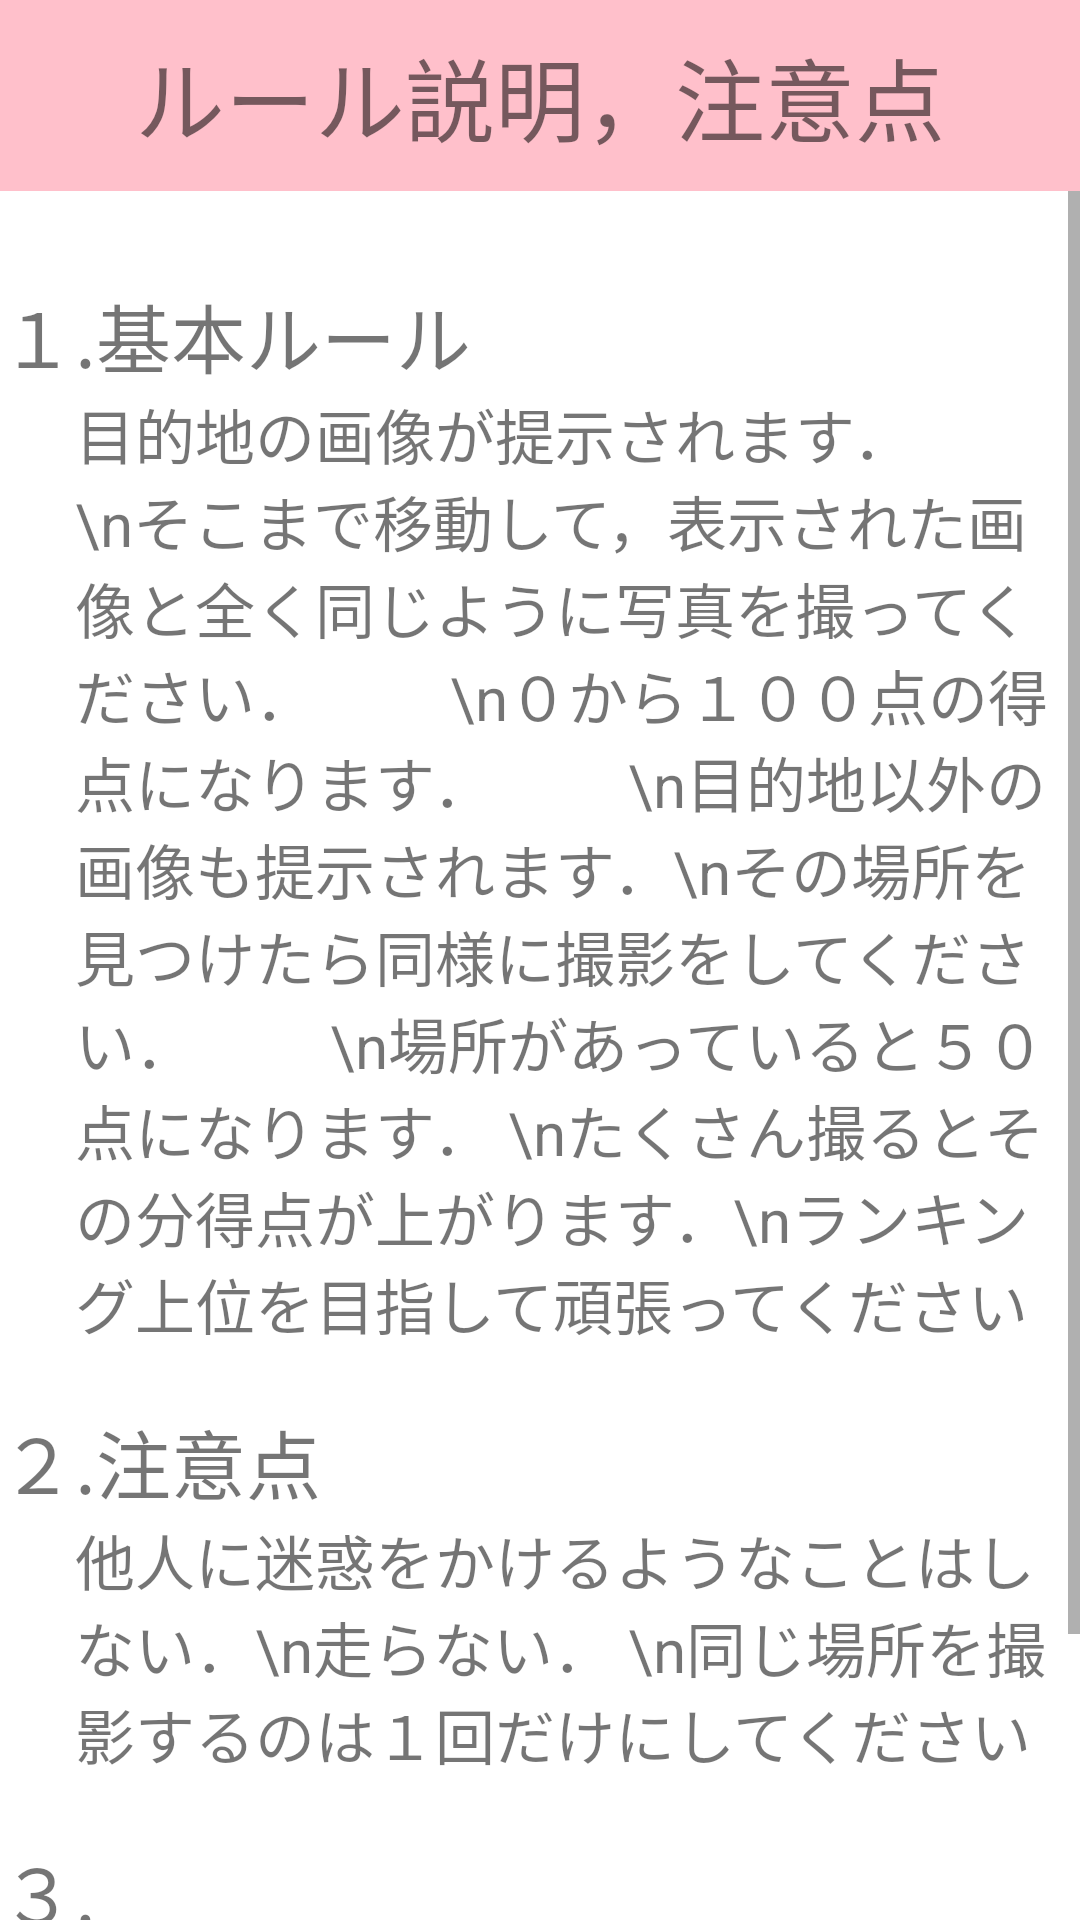

Write the Android layout XML for this screen, with the resource values it uses.
<!-- AndroidManifest.xml: application theme Theme.MyPrototype -->
<!-- res/layout/fragment_rule.xml -->
<?xml version="1.0" encoding="utf-8"?>
<LinearLayout xmlns:android="http://schemas.android.com/apk/res/android"
    xmlns:tools="http://schemas.android.com/tools"
    android:layout_width="match_parent"
    android:layout_height="match_parent"
    android:orientation="vertical"
    tools:context=".RuleFragment">
    <TextView
        android:layout_width="match_parent"
        android:layout_height="wrap_content"
        android:text="ルール説明，注意点"
        android:textSize="30dp"
        android:textAlignment="center"
        android:padding="10dp"
        android:background="@color/pink"/>
    <ScrollView
        android:layout_width="match_parent"
        android:layout_height="match_parent">
        <LinearLayout
            android:layout_width="match_parent"
            android:layout_height="wrap_content"
            android:orientation="vertical"
            android:layout_marginTop="30dp">
            <TextView
                android:layout_width="match_parent"
                android:layout_height="wrap_content"
                android:text="１.基本ルール"
                android:textSize="25dp"/>
            <TextView
                android:layout_width="match_parent"
                android:layout_height="wrap_content"
                android:text="目的地の画像が提示されます．
        \nそこまで移動して，表示された画像と全く同じように写真を撮ってください．
        \n０から１００点の得点になります．
        \n目的地以外の画像も提示されます．\nその場所を見つけたら同様に撮影をしてください．
        \n場所があっていると５０点になります．
\nたくさん撮るとその分得点が上がります．\nランキング上位を目指して頑張ってください"

                android:textSize="20dp"
                android:layout_marginStart="25dp"
                android:layout_marginBottom="20dp"/>

            <TextView
                android:layout_width="match_parent"
                android:layout_height="wrap_content"
                android:text="２.注意点"
                android:textSize="25dp"
                />
            <TextView
                android:layout_width="match_parent"
                android:layout_height="wrap_content"
                android:text="他人に迷惑をかけるようなことはしない．\n走らない．
\n同じ場所を撮影するのは１回だけにしてください"
                android:textSize="20dp"
                android:layout_marginStart="25dp"
                android:layout_marginBottom="20dp"/>


            <TextView
                android:layout_width="match_parent"
                android:layout_height="wrap_content"
                android:text="３."
                android:textSize="25dp"
                />
            <TextView
                android:layout_width="match_parent"
                android:layout_height="wrap_content"
                android:text="あいうえお"
                android:textSize="20dp"
                android:layout_marginStart="25dp"
                android:layout_marginBottom="20dp"/>
            <Button
                android:id="@+id/btn_toTitle"
                android:layout_width="wrap_content"
                android:layout_height="wrap_content"
                android:text="戻る"
                android:textSize="25dp"
                android:paddingHorizontal="10dp"
                android:layout_gravity="center"/>
        </LinearLayout>

    </ScrollView>
    



</LinearLayout>
<!-- resources referenced by this layout -->
<resources>
  <color name="pink">#ffc0cb</color>
  <style name="Theme.MyPrototype" parent="Theme.MaterialComponents.DayNight.DarkActionBar">
          
          <item name="colorPrimary">@color/purple_500</item>
          <item name="colorPrimaryVariant">@color/purple_700</item>
          <item name="colorOnPrimary">@color/white</item>
          
          <item name="colorSecondary">@color/teal_200</item>
          <item name="colorSecondaryVariant">@color/teal_700</item>
          <item name="colorOnSecondary">@color/black</item>
          
          <item name="android:statusBarColor" tools:targetApi="l">?attr/colorPrimaryVariant</item>
          
      </style>
  <color name="purple_500">#FF6200EE</color>
  <color name="purple_700">#FF3700B3</color>
  <color name="white">#FFFFFFFF</color>
  <color name="teal_200">#FF03DAC5</color>
  <color name="teal_700">#FF018786</color>
  <color name="black">#FF000000</color>
</resources>
